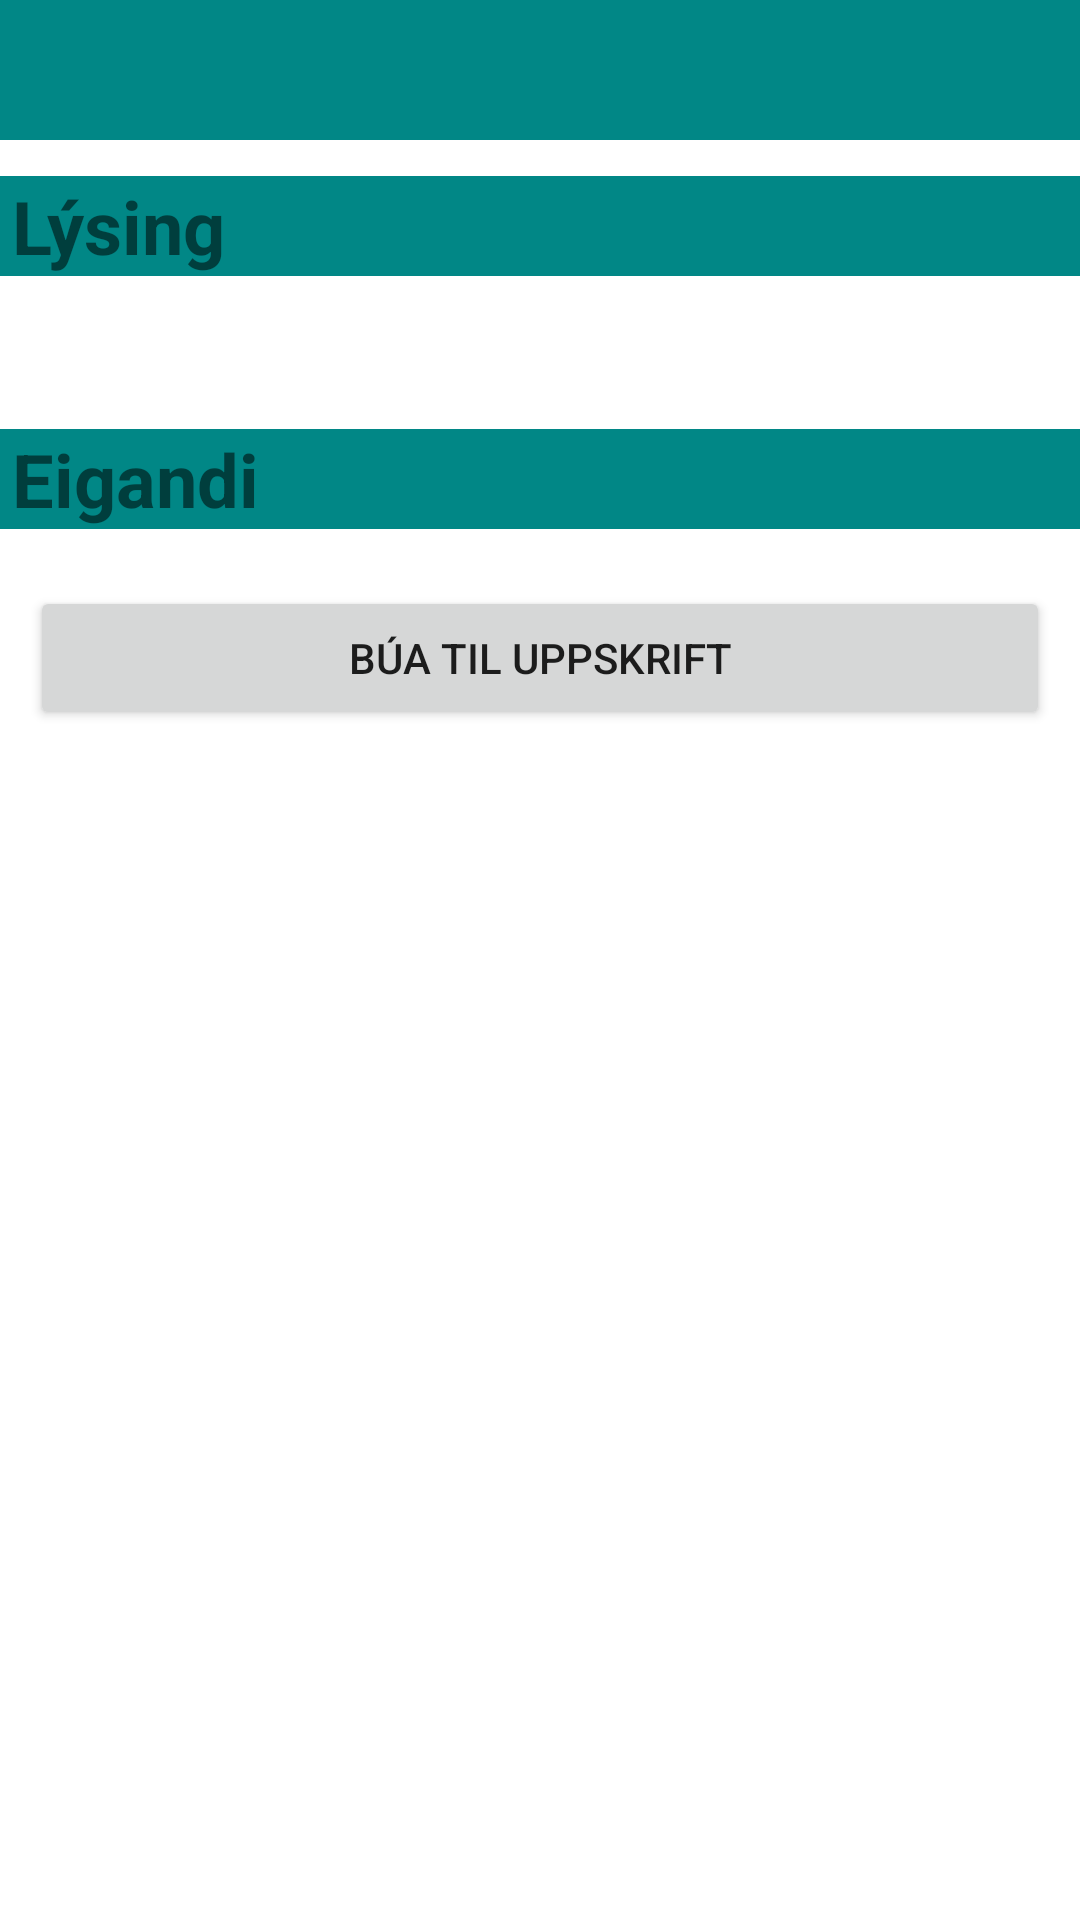

Layout XML and referenced resources for this Android screen:
<!-- AndroidManifest.xml: application theme Theme.RApp -->
<!-- res/layout/fragment_page_main.xml -->
<?xml version="1.0" encoding="utf-8"?>
<LinearLayout xmlns:android="http://schemas.android.com/apk/res/android"
    xmlns:tools="http://schemas.android.com/tools"
    android:layout_width="match_parent"
    android:layout_height="match_parent"
    android:orientation="vertical"
    android:weightSum="2"
    tools:context=".page.PageMainFragment">

    <LinearLayout
        android:id="@+id/page_main_layout"
        android:layout_weight="1"
        android:layout_width="match_parent"
        android:layout_height="0dp"
        android:orientation="vertical">

        <TextView
            android:id="@+id/page_title"
            android:layout_width="match_parent"
            android:layout_height="wrap_content"
            android:textSize="35dp"
            android:gravity="center"
            android:textStyle="bold"
            android:background="@color/teal_700"
            tools:text="Titill síðu"/>

        <TextView
            android:layout_width="match_parent"
            android:layout_height="wrap_content"
            android:layout_marginTop="12dp"
            android:text="@string/lysing"
            android:textStyle="bold"
            android:paddingLeft="2pt"
            android:textSize="12pt"
            android:background="@color/teal_700"/>

        <TextView
            android:id="@+id/page_description"
            android:layout_width="match_parent"
            android:layout_height="wrap_content"
            android:layout_margin="6dp"
            android:inputType="text"
            android:textSize="20dp"
            tools:text="Lýsing á síðu" />

        <TextView
            android:layout_width="match_parent"
            android:layout_height="wrap_content"
            android:layout_marginTop="12dp"
            android:text="@string/eigandi"
            android:textStyle="bold"
            android:paddingLeft="2pt"
            android:textSize="12pt"
            android:background="@color/teal_700"/>

        <TextView
            android:id="@+id/owner_name"
            android:layout_width="match_parent"
            android:layout_height="wrap_content"/>

        <Button
            android:id="@+id/createRecipe_button"
            android:layout_width="match_parent"
            android:layout_height="wrap_content"
            android:text="@string/bua_til_uppskrift"
            android:layout_marginRight="10dp"
            android:layout_marginLeft="10dp"/>

        <LinearLayout
            android:id="@+id/pageRecipes"
            android:orientation="vertical"
            android:layout_width="match_parent"
            android:layout_height="wrap_content">
        </LinearLayout>

    </LinearLayout>

</LinearLayout>
<!-- resources referenced by this layout -->
<resources>
  <string name="bua_til_uppskrift">Búa til uppskrift</string>
  <string name="eigandi">Eigandi</string>
  <string name="lysing">Lýsing</string>
  <style name="Theme.RApp" parent="Theme.MaterialComponents.DayNight.DarkActionBar">
          
          <item name="colorPrimary">@color/purple_500</item>
          <item name="colorPrimaryVariant">@color/purple_700</item>
          <item name="colorOnPrimary">@color/white</item>
          
          <item name="colorSecondary">@color/teal_200</item>
          <item name="colorSecondaryVariant">@color/teal_700</item>
          <item name="colorOnSecondary">@color/black</item>
          
          <item name="android:statusBarColor" tools:targetApi="l">?attr/colorPrimaryVariant</item>
          
      </style>
  <!-- not gathered from this repository: default colours our renderer supplied (Android Studio template values) -->
  <color name="purple_500">#FF6200EE</color>
  <color name="purple_700">#FF3700B3</color>
  <color name="teal_200">#FF03DAC5</color>
  <color name="teal_700">#FF018786</color>
  <color name="black">#FF000000</color>
  <color name="white">#FFFFFFFF</color>
</resources>
